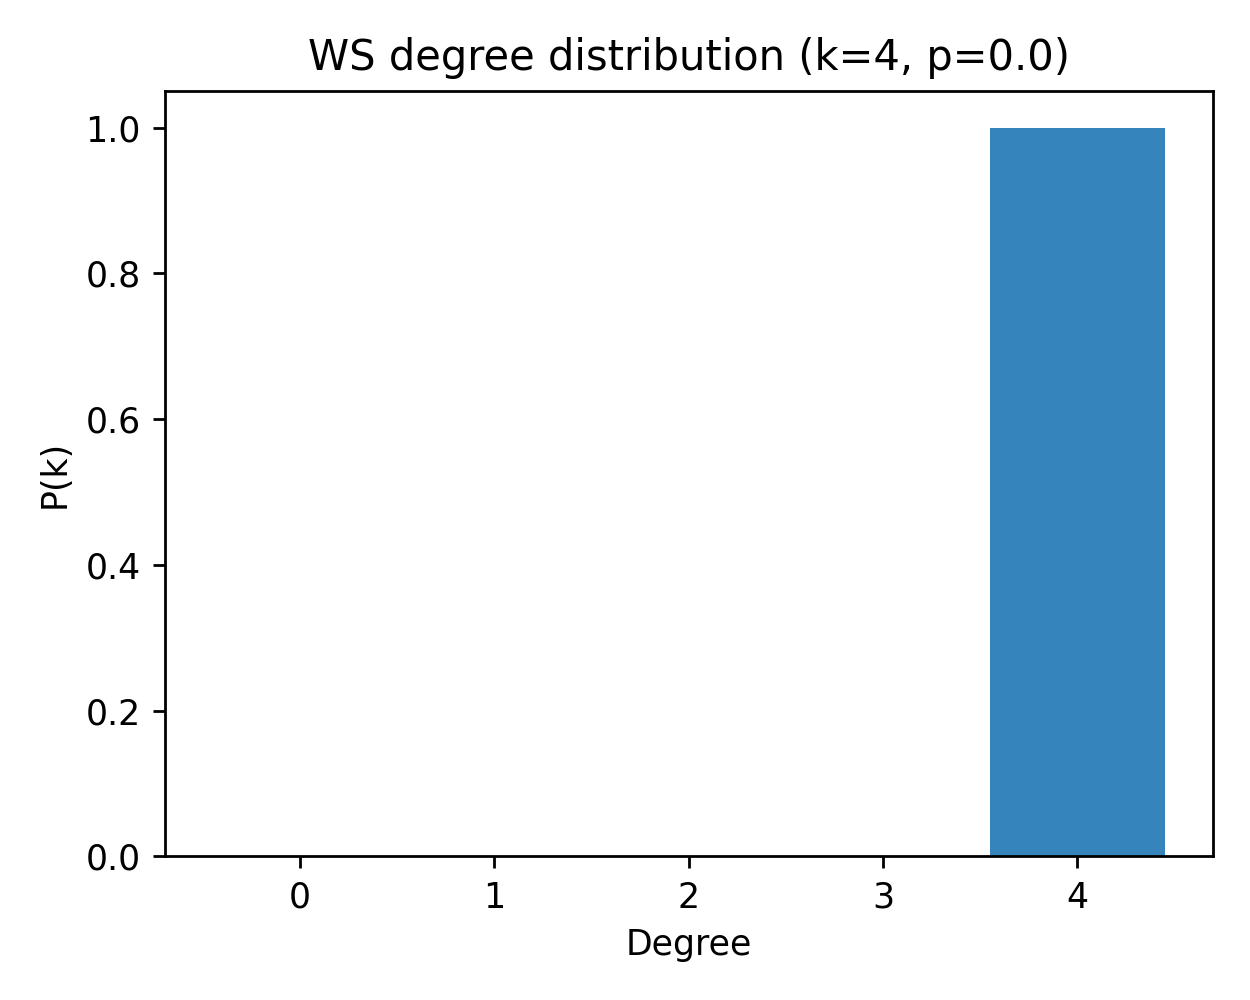

Source data for this figure (header and first rows):
deg, pk_mean, pk_sem
0, 0.0, 0.0
1, 0.0, 0.0
2, 0.0, 0.0
3, 0.0, 0.0
4, 1.0, 0.0
